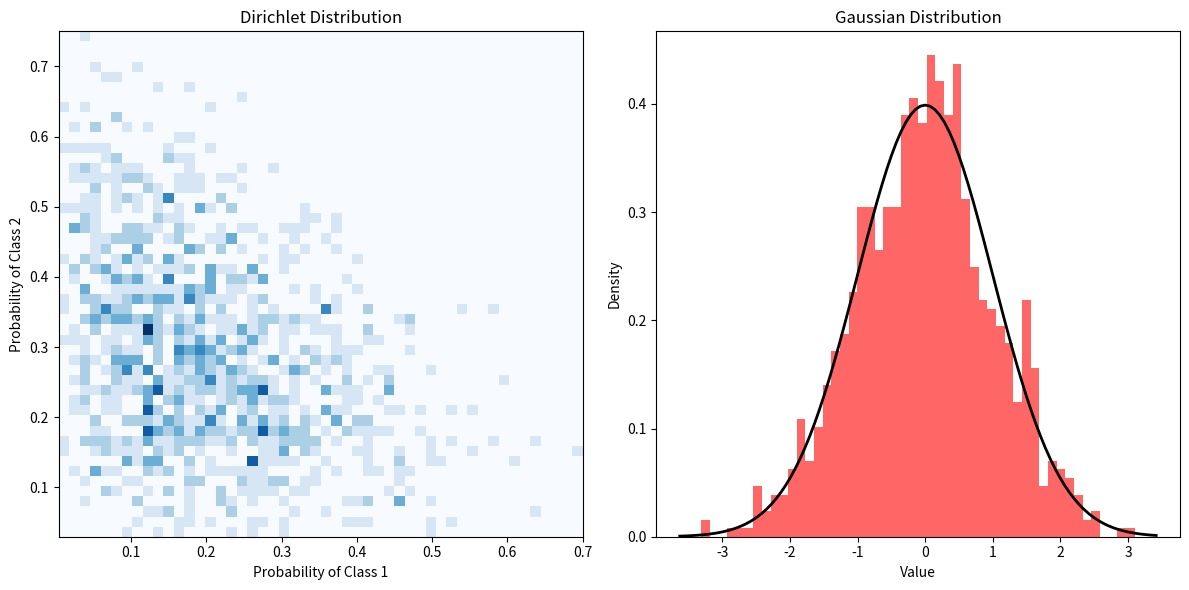

This chart was generated by the following Python code:
import numpy as np
import matplotlib.pyplot as plt
from scipy.stats import dirichlet, norm


alpha = [2, 3, 5]


dirichlet_samples = dirichlet(alpha).rvs(1000)


mu, sigma = 0, 1  


gaussian_samples = norm.rvs(mu, sigma, 1000)


plt.figure(figsize=(12, 6))
plt.subplot(1, 2, 1)
plt.hist2d(dirichlet_samples[:, 0], dirichlet_samples[:, 1], bins=50, cmap='Blues')
plt.xlabel('Probability of Class 1')
plt.ylabel('Probability of Class 2')
plt.title('Dirichlet Distribution')


plt.subplot(1, 2, 2)
plt.hist(gaussian_samples, bins=50, density=True, alpha=0.6, color='r')
xmin, xmax = plt.xlim()
x = np.linspace(xmin, xmax, 100)
p = norm.pdf(x, mu, sigma)
plt.plot(x, p, 'k', linewidth=2)
plt.title('Gaussian Distribution')
plt.xlabel('Value')
plt.ylabel('Density')

plt.tight_layout()
plt.show()
